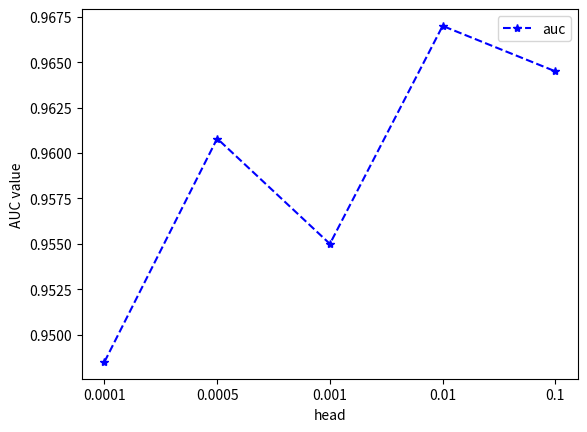

Reproduce this figure in Python.
import matplotlib.pyplot as plt
import numpy as np

x_axis_data = [0.0001, 0.0005, 0.001,0.01,0.1]  # x
y_axis_data = [0.9485,0.9608, 0.9550,0.9670, 0.9645]  # y
values = range(len(x_axis_data))
plt.plot(values, y_axis_data, 'b*--',label='auc')  # 'bo-'表示蓝色实线，数据点实心原点标注
## plot中参数的含义分别是横轴值，纵轴值，线的形状（'s'方块,'o'实心圆点，'*'五角星   ...，颜色，透明度,线的宽度和标签 ，
#plt.xscale('logit')
plt.xticks(values,x_axis_data)
plt.legend()  # 显示上面的label
plt.xlabel('head')  # x_label
plt.ylabel('AUC value')  # y_label

# plt.ylim(-1,1)#仅设置y轴坐标范围
plt.show()